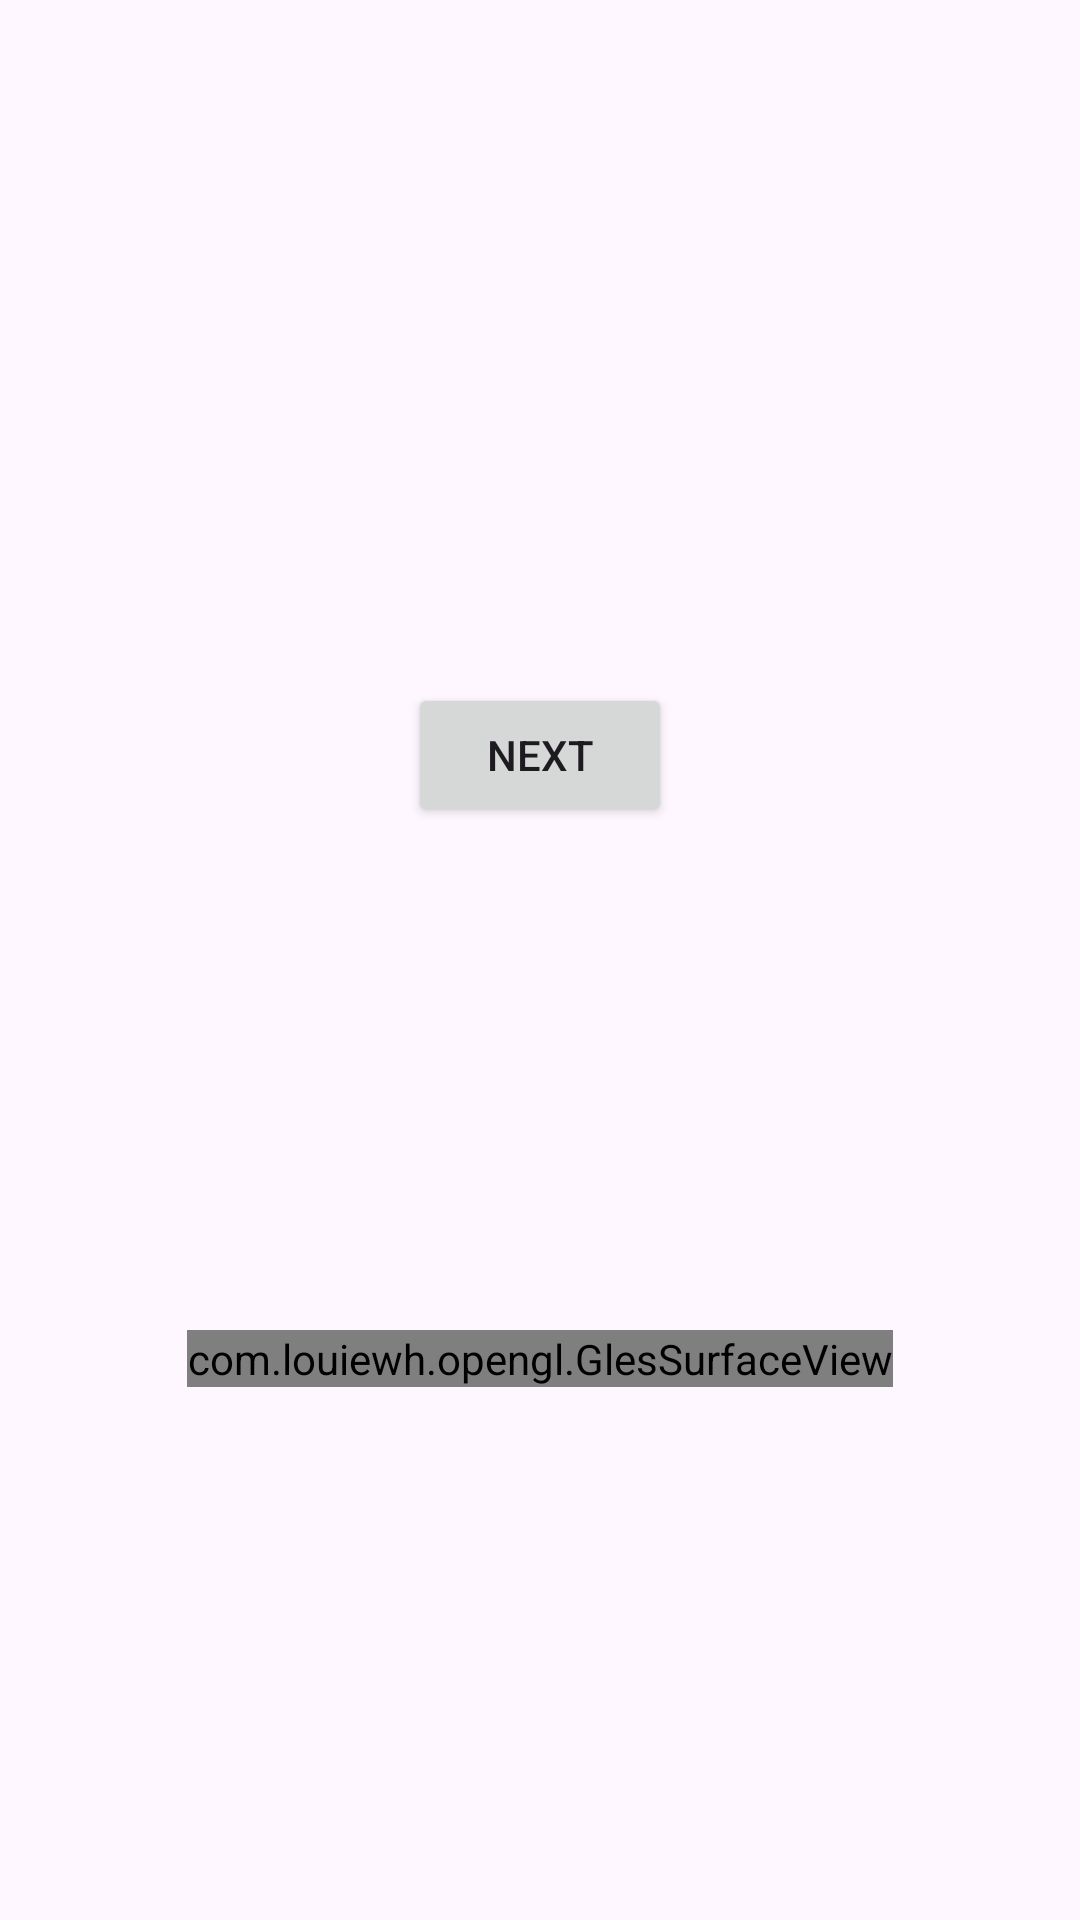

Layout XML and referenced resources for this Android screen:
<!-- AndroidManifest.xml: application theme Theme.OpenGLProgramming -->
<!-- res/layout/fragment_gles.xml -->
<?xml version="1.0" encoding="utf-8"?>
<androidx.constraintlayout.widget.ConstraintLayout
    xmlns:android="http://schemas.android.com/apk/res/android"
    xmlns:app="http://schemas.android.com/apk/res-auto"
    xmlns:tools="http://schemas.android.com/tools"
    android:layout_width="match_parent"
    android:layout_height="match_parent"
    android:padding="16dp"
    tools:context=".FragmentShader">

    <Button
        android:id="@+id/button_first"
        android:layout_width="wrap_content"
        android:layout_height="wrap_content"
        android:layout_marginTop="50dp"
        android:text="@string/next"
        app:layout_constraintBottom_toTopOf="@id/glsurfaceview"
        app:layout_constraintEnd_toEndOf="parent"
        app:layout_constraintStart_toStartOf="parent"
        app:layout_constraintTop_toTopOf="parent" />

    <com.example.opengl.GlesSurfaceView
        android:id="@+id/glsurfaceview"
        android:layout_width="wrap_content"
        android:layout_height="wrap_content"
        android:layout_marginTop="6dp"
        app:layout_constraintBottom_toBottomOf="parent"
        app:layout_constraintEnd_toEndOf="parent"
        app:layout_constraintStart_toStartOf="parent"
        app:layout_constraintTop_toBottomOf="@id/button_first" />
    
    
    
    
    
    
    
    
    
    
</androidx.constraintlayout.widget.ConstraintLayout>
<!-- resources referenced by this layout -->
<resources>
  <string name="lorem_ipsum">
          Lorem ipsum dolor sit amet, consectetur adipiscing elit. Nam in scelerisque sem. Mauris
          volutpat, dolor id interdum ullamcorper, risus dolor egestas lectus, sit amet mattis purus
          dui nec risus. Maecenas non sodales nisi, vel dictum dolor. Class aptent taciti sociosqu ad
          litora torquent per conubia nostra, per inceptos himenaeos. Suspendisse blandit eleifend
          diam, vel rutrum tellus vulputate quis. Aliquam eget libero aliquet, imperdiet nisl a,
          ornare ex. Sed rhoncus est ut libero porta lobortis. Fusce in dictum tellus.\n\n
          Suspendisse interdum ornare ante. Aliquam nec cursus lorem. Morbi id magna felis. Vivamus
          egestas, est a condimentum egestas, turpis nisl iaculis ipsum, in dictum tellus dolor sed
          neque. Morbi tellus erat, dapibus ut sem a, iaculis tincidunt dui. Interdum et malesuada
          fames ac ante ipsum primis in faucibus. Curabitur et eros porttitor, ultricies urna vitae,
          molestie nibh. Phasellus at commodo eros, non aliquet metus. Sed maximus nisl nec dolor
          bibendum, vel congue leo egestas.\n\n
          Sed interdum tortor nibh, in sagittis risus mollis quis. Curabitur mi odio, condimentum sit
          amet auctor at, mollis non turpis. Nullam pretium libero vestibulum, finibus orci vel,
          molestie quam. Fusce blandit tincidunt nulla, quis sollicitudin libero facilisis et. Integer
          interdum nunc ligula, et fermentum metus hendrerit id. Vestibulum lectus felis, dictum at
          lacinia sit amet, tristique id quam. Cras eu consequat dui. Suspendisse sodales nunc ligula,
          in lobortis sem porta sed. Integer id ultrices magna, in luctus elit. Sed a pellentesque
          est.\n\n
          Aenean nunc velit, lacinia sed dolor sed, ultrices viverra nulla. Etiam a venenatis nibh.
          Morbi laoreet, tortor sed facilisis varius, nibh orci rhoncus nulla, id elementum leo dui
          non lorem. Nam mollis ipsum quis auctor varius. Quisque elementum eu libero sed commodo. In
          eros nisl, imperdiet vel imperdiet et, scelerisque a mauris. Pellentesque varius ex nunc,
          quis imperdiet eros placerat ac. Duis finibus orci et est auctor tincidunt. Sed non viverra
          ipsum. Nunc quis augue egestas, cursus lorem at, molestie sem. Morbi a consectetur ipsum, a
          placerat diam. Etiam vulputate dignissim convallis. Integer faucibus mauris sit amet finibus
          convallis.\n\n
          Phasellus in aliquet mi. Pellentesque habitant morbi tristique senectus et netus et
          malesuada fames ac turpis egestas. In volutpat arcu ut felis sagittis, in finibus massa
          gravida. Pellentesque id tellus orci. Integer dictum, lorem sed efficitur ullamcorper,
          libero justo consectetur ipsum, in mollis nisl ex sed nisl. Donec maximus ullamcorper
          sodales. Praesent bibendum rhoncus tellus nec feugiat. In a ornare nulla. Donec rhoncus
          libero vel nunc consequat, quis tincidunt nisl eleifend. Cras bibendum enim a justo luctus
          vestibulum. Fusce dictum libero quis erat maximus, vitae volutpat diam dignissim.
      </string>
  <string name="next">Next</string>
  <style name="Theme.OpenGLProgramming" parent="Base.Theme.OpenGLProgramming" />
  <style name="Base.Theme.OpenGLProgramming" parent="Theme.Material3.DayNight.NoActionBar">
          
          
      </style>
</resources>
